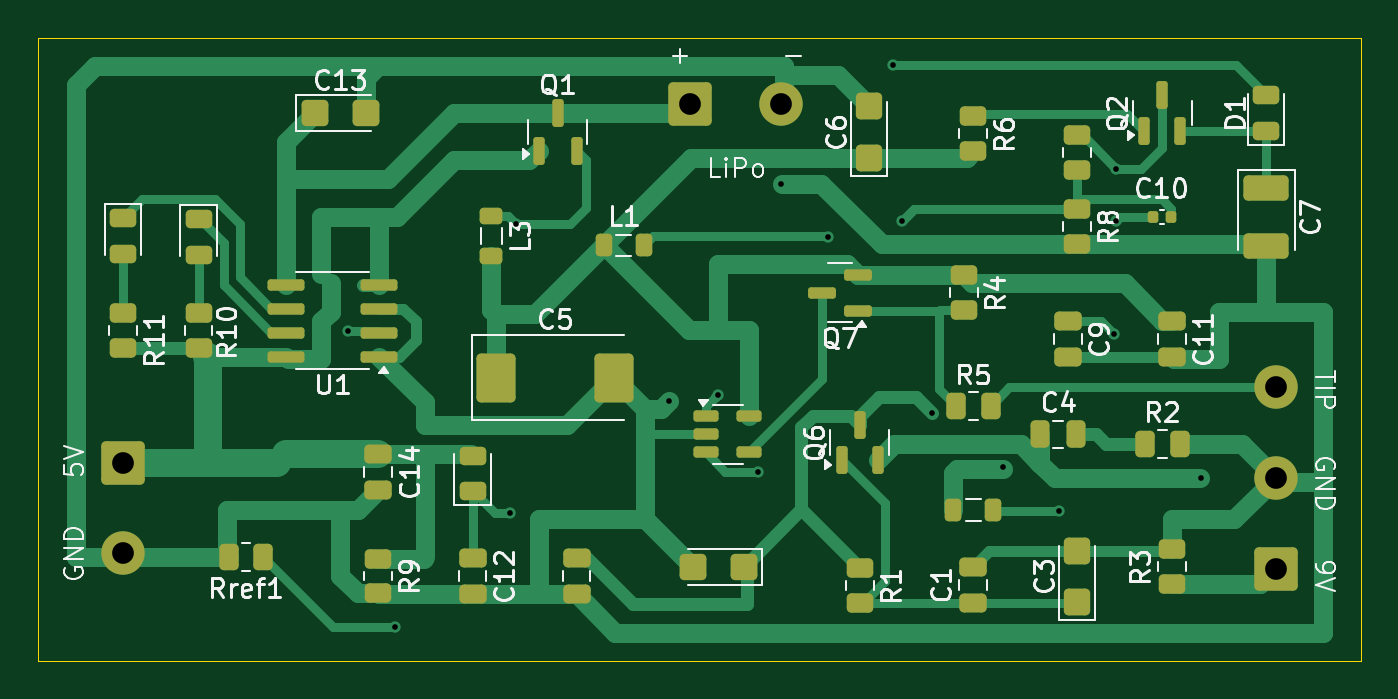
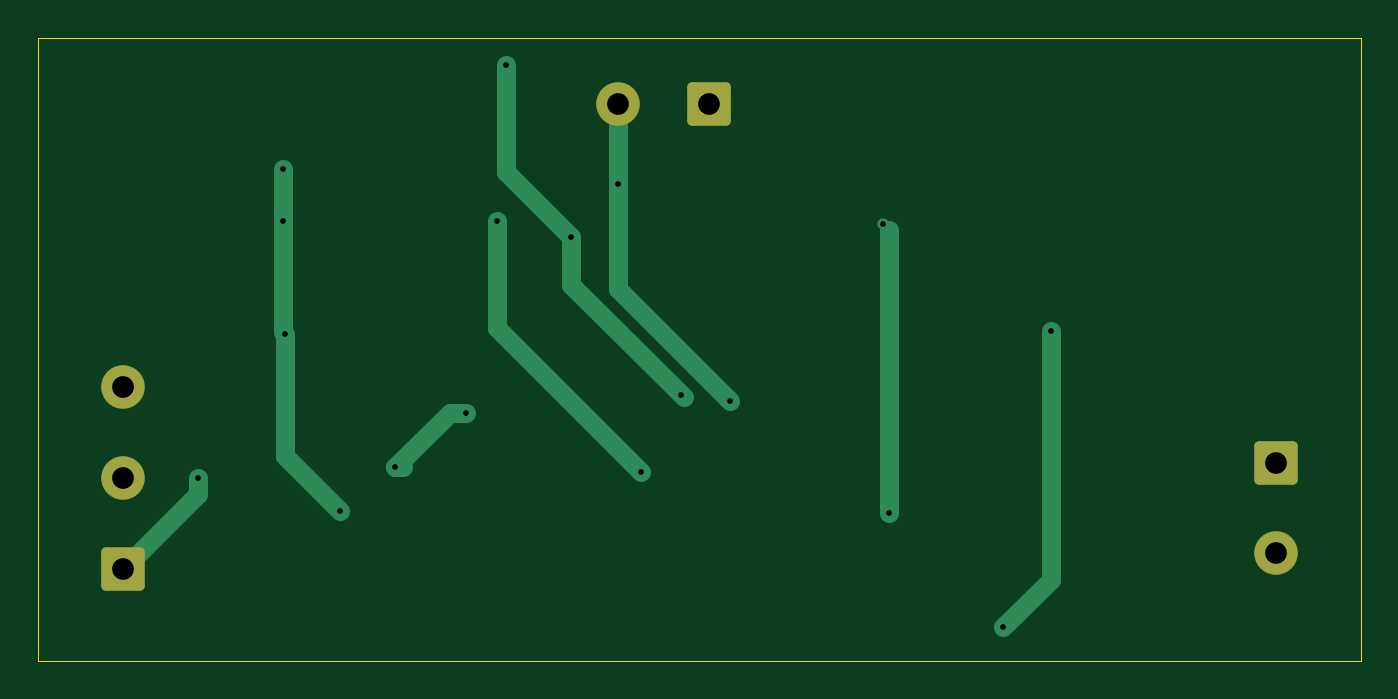
Circuit board: 11 layer files. Board 70.0 x 33.0 mm.
- bottom_copper: rechargeble_pack-B_Cu.gbr (4204 bytes)
- bottom_mask: rechargeble_pack-B_Mask.gbr (1588 bytes)
- paste: rechargeble_pack-B_Paste.gbr (459 bytes)
- bottom_silk: rechargeble_pack-B_Silkscreen.gbr (460 bytes)
- outline: rechargeble_pack-Edge_Cuts.gbr (564 bytes)
- top_copper: rechargeble_pack-F_Cu.gbr (23915 bytes)
- top_mask: rechargeble_pack-F_Mask.gbr (6899 bytes)
- paste: rechargeble_pack-F_Paste.gbr (6310 bytes)
- top_silk: rechargeble_pack-F_Silkscreen.gbr (52415 bytes)
- drill: rechargeble_pack-NPTH.drl (269 bytes)
- drill: rechargeble_pack-PTH.drl (736 bytes)

=== bottom_copper: rechargeble_pack-B_Cu.gbr ===
%TF.GenerationSoftware,KiCad,Pcbnew,9.0.2*%
%TF.CreationDate,2025-07-10T14:50:25+03:00*%
%TF.ProjectId,rechargeble_pack,72656368-6172-4676-9562-6c655f706163,rev?*%
%TF.SameCoordinates,Original*%
%TF.FileFunction,Copper,L2,Bot*%
%TF.FilePolarity,Positive*%
%FSLAX46Y46*%
G04 Gerber Fmt 4.6, Leading zero omitted, Abs format (unit mm)*
G04 Created by KiCad (PCBNEW 9.0.2) date 2025-07-10 14:50:25*
%MOMM*%
%LPD*%
G01*
G04 APERTURE LIST*
G04 Aperture macros list*
%AMRoundRect*
0 Rectangle with rounded corners*
0 $1 Rounding radius*
0 $2 $3 $4 $5 $6 $7 $8 $9 X,Y pos of 4 corners*
0 Add a 4 corners polygon primitive as box body*
4,1,4,$2,$3,$4,$5,$6,$7,$8,$9,$2,$3,0*
0 Add four circle primitives for the rounded corners*
1,1,$1+$1,$2,$3*
1,1,$1+$1,$4,$5*
1,1,$1+$1,$6,$7*
1,1,$1+$1,$8,$9*
0 Add four rect primitives between the rounded corners*
20,1,$1+$1,$2,$3,$4,$5,0*
20,1,$1+$1,$4,$5,$6,$7,0*
20,1,$1+$1,$6,$7,$8,$9,0*
20,1,$1+$1,$8,$9,$2,$3,0*%
G04 Aperture macros list end*
%TA.AperFunction,ComponentPad*%
%ADD10RoundRect,0.250001X-0.899999X-0.899999X0.899999X-0.899999X0.899999X0.899999X-0.899999X0.899999X0*%
%TD*%
%TA.AperFunction,ComponentPad*%
%ADD11C,2.300000*%
%TD*%
%TA.AperFunction,ComponentPad*%
%ADD12RoundRect,0.250001X0.899999X-0.899999X0.899999X0.899999X-0.899999X0.899999X-0.899999X-0.899999X0*%
%TD*%
%TA.AperFunction,ComponentPad*%
%ADD13RoundRect,0.250001X-0.899999X0.899999X-0.899999X-0.899999X0.899999X-0.899999X0.899999X0.899999X0*%
%TD*%
%TA.AperFunction,ViaPad*%
%ADD14C,0.600000*%
%TD*%
%TA.AperFunction,Conductor*%
%ADD15C,1.000000*%
%TD*%
%TA.AperFunction,Conductor*%
%ADD16C,0.600000*%
%TD*%
%TA.AperFunction,Conductor*%
%ADD17C,0.500000*%
%TD*%
G04 APERTURE END LIST*
D10*
%TO.P,J2,1,Pin_1*%
%TO.N,+BATT*%
X34500000Y-3500000D03*
D11*
%TO.P,J2,2,Pin_2*%
%TO.N,GND*%
X39300000Y-3500000D03*
%TD*%
D12*
%TO.P,J1,1,Pin_1*%
%TO.N,+9V*%
X65500000Y-28100000D03*
D11*
%TO.P,J1,2,Pin_2*%
%TO.N,GND*%
X65500000Y-23300000D03*
%TO.P,J1,3,Pin_3*%
%TO.N,/OUT_EN*%
X65500000Y-18500000D03*
%TD*%
D13*
%TO.P,J3,1,Pin_1*%
%TO.N,VBUS*%
X4500000Y-22500000D03*
D11*
%TO.P,J3,2,Pin_2*%
%TO.N,GND*%
X4500000Y-27300000D03*
%TD*%
D14*
%TO.N,GND*%
X33387200Y-19217700D03*
X39300000Y-7735000D03*
%TO.N,+10V*%
X51087500Y-22740800D03*
X47326800Y-19843900D03*
%TO.N,+9V*%
X61545300Y-23332600D03*
%TO.N,Net-(Q2-C)*%
X56937500Y-15681600D03*
X57050500Y-6938700D03*
X54012500Y-25060300D03*
X57050500Y-9715000D03*
%TO.N,Net-(U2-FB)*%
X45732800Y-9715000D03*
X38112800Y-22966100D03*
%TO.N,Net-(D2-K)*%
X25291300Y-9849200D03*
X24963000Y-25168000D03*
%TO.N,Net-(D1-A)*%
X45237500Y-1441000D03*
X41804400Y-10563900D03*
X35987200Y-18889300D03*
%TO.N,Net-(U1-PROG)*%
X16413000Y-15513200D03*
X18912500Y-31208000D03*
%TD*%
D15*
%TO.N,GND*%
X39300000Y-7735000D02*
X39300000Y-13304900D01*
D16*
X39387500Y-7735000D02*
X39300000Y-7735000D01*
D15*
X39300000Y-3500000D02*
X39300000Y-7735000D01*
D16*
X39387500Y-7735000D02*
X39300000Y-7735000D01*
D15*
X39300000Y-13304900D02*
X33387200Y-19217700D01*
%TO.N,+10V*%
X47326800Y-19843900D02*
X48190600Y-19843900D01*
D16*
X51087500Y-22740800D02*
X50696700Y-22740800D01*
D15*
X50696700Y-22740800D02*
X51087500Y-22740800D01*
X48190600Y-19843900D02*
X51087500Y-22740800D01*
%TO.N,+9V*%
X61545300Y-24145300D02*
X65500000Y-28100000D01*
X61545300Y-23332600D02*
X61545300Y-24145300D01*
%TO.N,Net-(Q2-C)*%
X54012500Y-25060300D02*
X56937500Y-22135300D01*
D17*
X56937500Y-15681600D02*
X57050500Y-15568600D01*
D15*
X56937500Y-22135300D02*
X56937500Y-15681600D01*
X57050500Y-9715000D02*
X57050500Y-6938700D01*
X57050500Y-15568600D02*
X57050500Y-9715000D01*
%TO.N,Net-(U2-FB)*%
X45732800Y-15346100D02*
X45732800Y-9715000D01*
X38112800Y-22966100D02*
X45732800Y-15346100D01*
D17*
%TO.N,Net-(D2-K)*%
X24963000Y-10177500D02*
X25291300Y-9849200D01*
D15*
X24963000Y-25168000D02*
X24963000Y-10177500D01*
%TO.N,Net-(D1-A)*%
X41804400Y-13072100D02*
X35831000Y-19045500D01*
X41804400Y-10563900D02*
X41804400Y-13072100D01*
D17*
X35831000Y-19045500D02*
X35987200Y-18889300D01*
D15*
X45237500Y-7130800D02*
X45237500Y-1441000D01*
X41804400Y-10563900D02*
X45237500Y-7130800D01*
%TO.N,Net-(U1-PROG)*%
X18912500Y-31208000D02*
X16413000Y-28708500D01*
X16413000Y-28708500D02*
X16413000Y-15513200D01*
%TD*%
M02*

=== bottom_mask: rechargeble_pack-B_Mask.gbr (1588 bytes, source withheld) ===
=== paste: rechargeble_pack-B_Paste.gbr ===
%TF.GenerationSoftware,KiCad,Pcbnew,9.0.2*%
%TF.CreationDate,2025-07-10T14:50:25+03:00*%
%TF.ProjectId,rechargeble_pack,72656368-6172-4676-9562-6c655f706163,rev?*%
%TF.SameCoordinates,Original*%
%TF.FileFunction,Paste,Bot*%
%TF.FilePolarity,Positive*%
%FSLAX46Y46*%
G04 Gerber Fmt 4.6, Leading zero omitted, Abs format (unit mm)*
G04 Created by KiCad (PCBNEW 9.0.2) date 2025-07-10 14:50:25*
%MOMM*%
%LPD*%
G01*
G04 APERTURE LIST*
G04 APERTURE END LIST*
M02*

=== bottom_silk: rechargeble_pack-B_Silkscreen.gbr ===
%TF.GenerationSoftware,KiCad,Pcbnew,9.0.2*%
%TF.CreationDate,2025-07-10T14:50:25+03:00*%
%TF.ProjectId,rechargeble_pack,72656368-6172-4676-9562-6c655f706163,rev?*%
%TF.SameCoordinates,Original*%
%TF.FileFunction,Legend,Bot*%
%TF.FilePolarity,Positive*%
%FSLAX46Y46*%
G04 Gerber Fmt 4.6, Leading zero omitted, Abs format (unit mm)*
G04 Created by KiCad (PCBNEW 9.0.2) date 2025-07-10 14:50:25*
%MOMM*%
%LPD*%
G01*
G04 APERTURE LIST*
G04 APERTURE END LIST*
M02*

=== outline: rechargeble_pack-Edge_Cuts.gbr ===
%TF.GenerationSoftware,KiCad,Pcbnew,9.0.2*%
%TF.CreationDate,2025-07-10T14:50:25+03:00*%
%TF.ProjectId,rechargeble_pack,72656368-6172-4676-9562-6c655f706163,rev?*%
%TF.SameCoordinates,Original*%
%TF.FileFunction,Profile,NP*%
%FSLAX46Y46*%
G04 Gerber Fmt 4.6, Leading zero omitted, Abs format (unit mm)*
G04 Created by KiCad (PCBNEW 9.0.2) date 2025-07-10 14:50:25*
%MOMM*%
%LPD*%
G01*
G04 APERTURE LIST*
%TA.AperFunction,Profile*%
%ADD10C,0.050000*%
%TD*%
G04 APERTURE END LIST*
D10*
X0Y0D02*
X70000000Y0D01*
X70000000Y-33000000D01*
X0Y-33000000D01*
X0Y0D01*
M02*

=== top_copper: rechargeble_pack-F_Cu.gbr (23915 bytes, source omitted) ===
=== top_mask: rechargeble_pack-F_Mask.gbr (6899 bytes, source omitted) ===
=== paste: rechargeble_pack-F_Paste.gbr (6310 bytes, source omitted) ===
=== top_silk: rechargeble_pack-F_Silkscreen.gbr (52415 bytes, source omitted) ===
=== drill: rechargeble_pack-NPTH.drl ===
M48
; DRILL file {KiCad 9.0.2} date 2025-07-10T14:50:27+0300
; FORMAT={-:-/ absolute / metric / decimal}
; #@! TF.CreationDate,2025-07-10T14:50:27+03:00
; #@! TF.GenerationSoftware,Kicad,Pcbnew,9.0.2
; #@! TF.FileFunction,NonPlated,1,2,NPTH
FMAT,2
METRIC
%
G90
G05
M30

=== drill: rechargeble_pack-PTH.drl ===
M48
; DRILL file {KiCad 9.0.2} date 2025-07-10T14:50:27+0300
; FORMAT={-:-/ absolute / metric / decimal}
; #@! TF.CreationDate,2025-07-10T14:50:27+03:00
; #@! TF.GenerationSoftware,Kicad,Pcbnew,9.0.2
; #@! TF.FileFunction,Plated,1,2,PTH
FMAT,2
METRIC
; #@! TA.AperFunction,Plated,PTH,ViaDrill
T1C0.300
; #@! TA.AperFunction,Plated,PTH,ComponentDrill
T2C1.150
%
G90
G05
T1
X16.413Y-15.513
X18.912Y-31.208
X24.963Y-25.168
X25.291Y-9.849
X33.387Y-19.218
X35.987Y-18.889
X38.113Y-22.966
X39.3Y-7.735
X41.804Y-10.564
X45.237Y-1.441
X45.733Y-9.715
X47.327Y-19.844
X51.087Y-22.741
X54.012Y-25.06
X56.938Y-15.682
X57.05Y-6.939
X57.05Y-9.715
X61.545Y-23.333
T2
X4.5Y-22.5
X4.5Y-27.3
X34.5Y-3.5
X39.3Y-3.5
X65.5Y-18.5
X65.5Y-23.3
X65.5Y-28.1
M30

